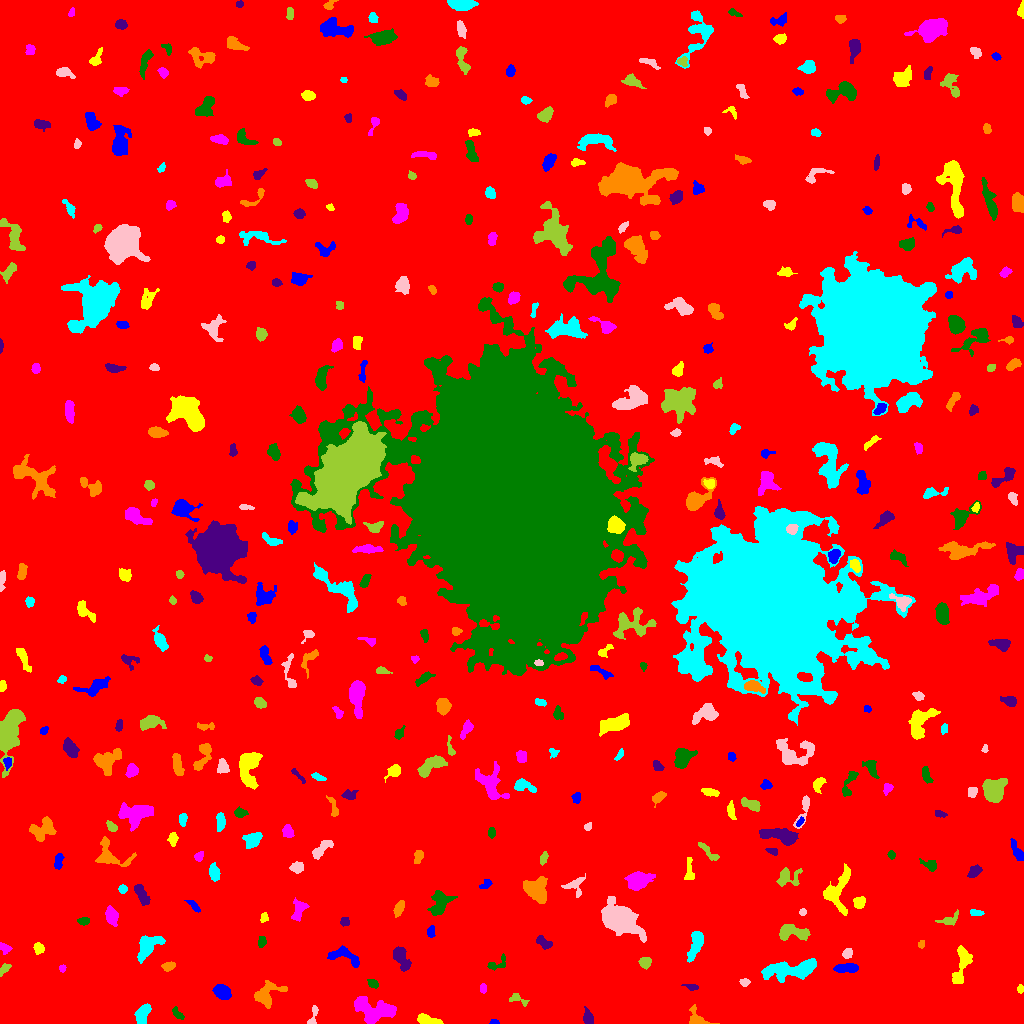

The file beside this chart, header and first rows:
ID, X, Y, A, B, theta, total_flux, mu_max, mu_median, mu_mean, R_fwhm, R_e, R10, R90, x_start, x_end, y_start, y_end, area, greylevel
0, 515.8, 503.1, 302.7, 299.4, 1.375, 1846975, 14.0, 2.0, 2.147, 81.29, 237.9, 90.02, 388, 0, 1023, 0, 1023, 860367, 2.147
1, 494.2, 1.139, 2.103, 1.098, -0.08943, 108.0, 6.0, 2.0, 2.455, 2.459, 1.784, 0.5642, 2.932, 489, 499, 0, 4, 44, 8.455
2, 426.4, 3.589, 5.574, 2.018, -0.2377, 457.0, 7.0, 2.0, 2.418, 3.827, 3.785, 1.493, 6.129, 417, 443, 0, 10, 189, 8.418
3, 374.3, 13.01, 10.91, 6.085, -0.1912, 2220, 9.0, 3.0, 3.294, 6.817, 8.273, 3.141, 12.83, 354, 396, 0, 27, 674, 8.294
4, 177.5, 9.483, 3.794, 1.754, -0.8016, 230.0, 5.0, 2.0, 2.371, 3.7, 3.09, 1.128, 4.72, 172, 184, 4, 17, 97, 7.371
5, 588.1, 5.717, 3.728, 2.264, -1.372, 509.0, 8.0, 3.0, 3.688, 4.549, 3.613, 1.382, 5.726, 583, 593, 0, 17, 138, 8.688
6, 697.1, 4.065, 5.287, 3.437, -0.6256, 756.0, 11.0, 3.0, 3.818, 4.184, 3.868, 1.493, 6.652, 689, 719, 0, 19, 198, 8.818
7, 142.6, 10.28, 4.976, 2.548, 1.078, 562.0, 7.0, 2.0, 2.402, 4.442, 4.334, 1.596, 6.84, 134, 151, 0, 20, 234, 8.402
8, 313.1, 7.356, 6.05, 1.746, 1.271, 177.0, 4.0, 1.5, 1.609, 4.184, 3.09, 1.262, 4.951, 307, 318, 0, 18, 110, 8.609
9, 518, 24.17, 5.569, 2.145, -0.3401, 224.0, 3.0, 2.0, 1.867, 4.82, 3.523, 1.493, 5.528, 509, 529, 17, 30, 120, 6.867
10, 75.33, 19.26, 4.485, 3.947, -0.7255, 631.0, 6.0, 3.0, 3.236, 6.103, 4.406, 1.784, 6.887, 64, 86, 11, 29, 195, 8.236
11, 222.1, 31.16, 4.052, 2.718, -0.6834, 1021, 12.0, 4.0, 4.401, 4.983, 4.184, 1.693, 6.747, 212, 231, 24, 39, 232, 10.4
12, 1020, 34.73, 1.66, 1.434, -1.512, 86.0, 4.0, 1.0, 1.593, 2.877, 1.954, 0.7979, 3.141, 1017, 1023, 30, 39, 54, 7.593
13, 482.9, 35.2, 2.513, 1.568, -1.563, 186.0, 5.0, 3.0, 2.906, 3.568, 2.585, 0.9772, 3.868, 480, 486, 30, 40, 64, 8.906
14, 372.8, 39.87, 2.737, 1.859, -0.4841, 397.0, 10.0, 4.0, 4.461, 3.7, 2.932, 1.128, 4.514, 367, 378, 35, 44, 89, 11.46
15, 691.5, 36.62, 3.497, 1.521, -0.1818, 220.0, 5.0, 3.0, 2.75, 3.785, 2.821, 1.128, 4.334, 681, 698, 33, 39, 80, 7.75
16, 265.9, 28.77, 7.279, 4.673, 0.6302, 1898, 15.0, 4.0, 4.83, 5.171, 5.557, 2.111, 9.322, 254, 287, 15, 43, 393, 9.83
17, 790.3, 53.94, 15.26, 3.994, 0.1124, 3472, 11.0, 5.0, 4.667, 9.288, 8.349, 3.385, 12.99, 761, 816, 41, 65, 744, 9.667
18, 744.6, 41.29, 2.249, 1.668, 0.08095, 136.0, 4.0, 2.0, 1.863, 3.613, 2.523, 0.9772, 3.868, 739, 750, 37, 45, 73, 7.863
19, 4.236, 54.53, 3.736, 1.784, 0.8432, 242.0, 5.0, 2.5, 2.574, 3.868, 3.038, 1.128, 4.687, 0, 11, 47, 60, 94, 7.574
20, 528.3, 43.78, 2.81, 2.363, 1.545, 410.0, 7.0, 3.0, 2.95, 4.222, 3.29, 1.262, 5.171, 523, 534, 37, 51, 139, 8.95
21, 847.8, 55.66, 5.692, 2.129, 0.02347, 837.0, 11.0, 3.0, 4.024, 4.107, 4.146, 1.493, 6.91, 833, 858, 51, 60, 208, 9.024
22, 962, 60.39, 11.03, 3.546, 1.334, 1230, 7.0, 3.0, 3.245, 6.723, 6.05, 2.326, 9.608, 952, 972, 40, 78, 379, 8.245
23, 62.25, 55.04, 1.558, 1.34, 1.565, 77.0, 5.0, 1.0, 1.571, 2.034, 1.784, 0.5642, 2.985, 59, 66, 51, 59, 49, 7.571
24, 497.1, 59.3, 6.136, 2.856, 0.4384, 295.0, 4.0, 2.0, 2.092, 5.754, 3.868, 1.493, 5.863, 487, 505, 53, 70, 141, 7.092
25, 400.9, 65.14, 6.404, 2.962, -1.084, 1088, 7.0, 4.0, 3.818, 7.159, 5.323, 2.185, 8.137, 393, 411, 52, 77, 285, 8.818
26, 168.4, 57.19, 3.077, 1.943, 0.2877, 268.0, 6.0, 2.0, 2.459, 4.107, 3.141, 1.128, 4.853, 161, 175, 52, 62, 109, 8.459
27, 148.9, 77.83, 8.464, 4.199, 0.7228, 1310, 7.0, 3.0, 3.251, 7.421, 6.555, 2.585, 9.918, 137, 165, 60, 88, 403, 8.251
28, 847.4, 70.1, 2.56, 2.106, 0.7927, 260.0, 6.0, 2.0, 2.737, 3.868, 2.932, 1.128, 4.687, 842, 852, 65, 75, 95, 9.737
29, 645.1, 60.68, 2.663, 2.62, 1.551, 390.0, 7.0, 3.0, 3.095, 3.868, 3.338, 1.262, 5.382, 638, 651, 54, 66, 126, 10.1
30, 890, 74.09, 3.552, 2.917, -1.125, 451.0, 7.0, 2.0, 2.685, 4.107, 3.7, 1.493, 6.103, 880, 895, 66, 82, 168, 8.685
31, 345.4, 66.44, 9.602, 3.581, -0.321, 948.0, 8.0, 3.0, 3.129, 5.809, 5.441, 2.034, 8.556, 327, 359, 56, 78, 303, 8.129
32, 38.01, 75.48, 2.714, 2.317, -1.31, 334.0, 7.0, 3.0, 3.093, 3.613, 3.141, 1.262, 4.983, 33, 44, 69, 81, 108, 8.093
33, 4.857, 75.01, 2.696, 1.885, -0.6125, 175.0, 4.0, 2.0, 1.75, 4.107, 2.821, 1.128, 4.549, 0, 12, 69, 81, 100, 7.75
34, 261.5, 81.67, 2.625, 1.799, -1.566, 182.0, 4.0, 2.0, 2.092, 4.222, 2.821, 1.128, 4.222, 258, 266, 76, 87, 87, 8.092
35, 543.3, 81.03, 4.053, 2.277, -0.5734, 344.0, 5.0, 2.0, 2.34, 4.514, 3.7, 1.382, 5.698, 536, 552, 74, 88, 147, 8.34
36, 921.5, 79.35, 1.849, 1.397, 1.103, 83.0, 4.0, 2.0, 1.596, 2.932, 2.034, 0.7979, 3.241, 918, 924, 75, 83, 52, 7.596
37, 695.8, 80.19, 7.778, 2.788, 1.256, 1373, 11.0, 4.0, 4.359, 5.232, 5.382, 2.034, 8.538, 687, 703, 61, 92, 315, 9.359
38, 619.6, 104.7, 8.895, 5.767, -0.5319, 8778, 29.0, 6.0, 8.432, 8.234, 8.311, 3.141, 14.13, 601, 646, 81, 127, 1041, 13.43
39, 792.6, 90.97, 8.546, 3.624, -0.06219, 1040, 7.0, 3.0, 2.989, 6.507, 5.944, 2.326, 9.115, 779, 810, 83, 99, 348, 7.989
40, 750.5, 87.45, 5.475, 2.298, 1.436, 363.0, 5.0, 2.0, 2.255, 4.754, 4.297, 1.784, 6.308, 745, 755, 79, 98, 161, 7.255
41, 430.9, 91.85, 3.114, 1.86, 1.48, 197.0, 4.0, 3.0, 2.264, 4.514, 3.141, 1.262, 4.583, 427, 435, 86, 98, 87, 7.264
42, 263.9, 105.1, 2.431, 1.662, 1.064, 109.0, 4.0, 2.0, 1.535, 3.385, 2.394, 0.7979, 3.742, 260, 268, 101, 111, 71, 7.535
43, 111.7, 107.8, 4.11, 2.679, -1.273, 909.0, 11.0, 4.0, 4.434, 4.618, 4.107, 1.596, 6.747, 105, 118, 97, 118, 205, 9.434
44, 83.66, 102.2, 2.632, 1.718, 0.05204, 285.0, 7.0, 3.0, 3.239, 3.478, 2.764, 1.128, 4.297, 77, 89, 98, 106, 88, 9.239
45, 344.9, 101.6, 1.994, 1.742, -0.7836, 167.0, 6.0, 1.0, 2.114, 2.932, 2.257, 0.7979, 3.868, 340, 349, 97, 106, 79, 9.114
46, 399, 114.9, 3.535, 1.918, 1.177, 340.0, 6.0, 2.0, 2.464, 4.514, 3.29, 1.262, 5.202, 393, 404, 106, 123, 138, 10.46
47, 975.6, 110.9, 3.221, 1.303, -0.1356, 145.0, 5.0, 1.0, 1.747, 2.932, 2.459, 0.9772, 3.949, 970, 984, 108, 114, 83, 7.747
48, 802.7, 111.3, 1.672, 1.464, -0.967, 88.0, 5.0, 2.0, 1.76, 2.185, 1.954, 0.5642, 3.192, 799, 806, 108, 115, 50, 7.76
49, 949, 103.5, 5.618, 2.564, 0.3641, 327.0, 4.0, 2.0, 2.151, 5.997, 3.949, 1.596, 6.103, 935, 958, 98, 114, 152, 8.151
50, 374.4, 122.3, 4.393, 1.263, -1.552, 115.0, 3.0, 1.0, 1.402, 3.338, 2.585, 0.9772, 4.146, 372, 379, 112, 131, 82, 7.402
51, 194, 117.5, 4.158, 1.495, -0.818, 261.0, 6.0, 2.0, 2.636, 3.868, 2.985, 1.128, 4.754, 184, 200, 111, 123, 99, 7.636
52, 859.3, 120.9, 2.991, 2.696, 0.6672, 686.0, 11.0, 5.0, 5.197, 4.37, 3.656, 1.382, 5.642, 853, 865, 115, 127, 132, 9.197
53, 298.9, 113.5, 5.657, 3.067, 1.267, 468.0, 4.0, 2.0, 2.157, 7.024, 4.754, 1.871, 7.291, 291, 309, 102, 126, 217, 7.157
54, 439.9, 120.7, 6.985, 4.782, 0.9075, 1137, 6.0, 3.0, 3.115, 8.575, 6.308, 2.523, 9.624, 427, 457, 108, 133, 365, 8.115
55, 141.2, 129.6, 5.938, 2.322, -1.059, 708.0, 7.0, 3.0, 3.34, 5.323, 4.478, 1.784, 7.136, 134, 150, 118, 139, 212, 8.34
56, 535.9, 134.2, 5.919, 4.926, -0.8467, 2835, 16.0, 5.0, 6.019, 6.77, 6.358, 2.459, 10.26, 523, 547, 120, 147, 471, 11.02
57, 122.4, 134.6, 1.977, 1.932, 0.9634, 132.0, 4.0, 2.0, 1.833, 3.656, 2.459, 0.9772, 3.949, 118, 127, 130, 139, 72, 7.833
58, 574.8, 137.9, 5.393, 4.803, 0.698, 344.0, 3.0, 2.0, 1.729, 6.103, 4.754, 1.871, 7.203, 561, 585, 126, 150, 199, 6.729
59, 787.1, 145.7, 6.69, 4.555, 0.3087, 612.0, 7.0, 2.0, 2.258, 3.656, 5.015, 1.784, 8.117, 776, 802, 137, 156, 271, 7.258
... 378 more rows
